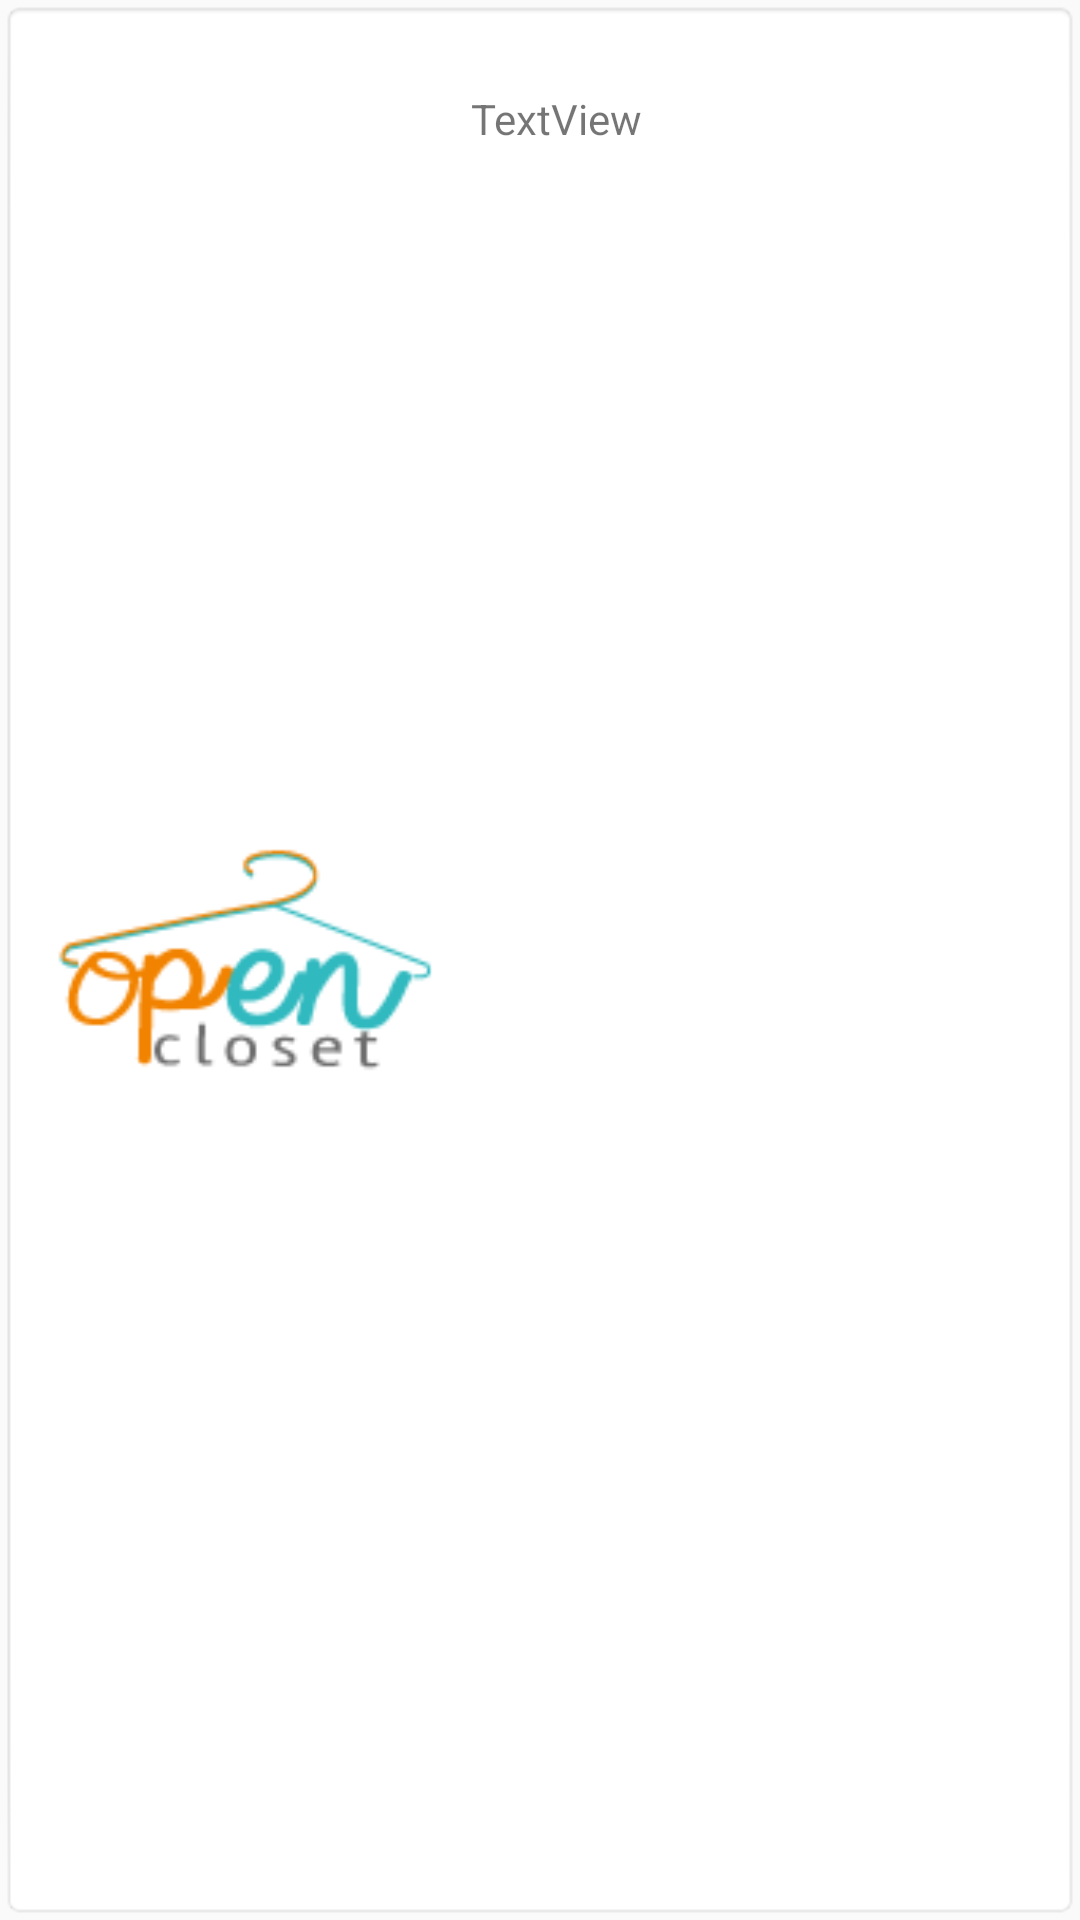

Here is an Android app screen rendered from its layout file. Give the layout XML and the strings, colors and styles it references.
<!-- AndroidManifest.xml: application theme AppTheme -->
<!-- res/layout/fragment_arriendo.xml -->
<android.support.constraint.ConstraintLayout xmlns:android="http://schemas.android.com/apk/res/android"
    xmlns:app="http://schemas.android.com/apk/res-auto"
    xmlns:tools="http://schemas.android.com/tools"
    android:layout_width="match_parent"
    android:layout_height="match_parent"
    android:background="@android:drawable/editbox_background"
    tools:context=".activity.menu.transacciones.ArriendoFragment">

    <ImageView
        android:id="@+id/imgProd"
        android:layout_width="130dp"
        android:layout_height="130dp"
        android:layout_marginStart="8dp"
        android:layout_marginTop="8dp"
        android:layout_marginBottom="8dp"
        android:src="@mipmap/ic_launcher"
        app:layout_constraintBottom_toBottomOf="parent"
        app:layout_constraintStart_toStartOf="parent"
        app:layout_constraintTop_toTopOf="parent" />

    <LinearLayout
        android:layout_width="191dp"
        android:layout_height="match_parent"
        android:layout_marginTop="8dp"
        android:layout_marginEnd="8dp"
        android:layout_marginBottom="8dp"
        android:orientation="vertical"
        app:layout_constraintBottom_toBottomOf="parent"
        app:layout_constraintEnd_toEndOf="parent"
        app:layout_constraintHorizontal_bias="0.378"
        app:layout_constraintStart_toEndOf="@+id/imgProd"
        app:layout_constraintTop_toTopOf="parent">

        <TextView
            android:id="@+id/txtEstado"
            android:layout_width="wrap_content"
            android:layout_height="wrap_content"
            android:layout_marginStart="8dp"
            android:layout_marginTop="16dp"
            android:layout_marginEnd="8dp"
            android:layout_marginBottom="10dp"
            android:lines="2"
            android:minLines="2"
            android:singleLine="false"
            android:text="TextView" />
    </LinearLayout>

</android.support.constraint.ConstraintLayout>
<!-- resources referenced by this layout -->
<resources>
  <!-- mipmap ic_launcher: png bitmap (mipmap-hdpi, 1373 bytes) -->
  <style name="AppTheme" parent="Theme.AppCompat.Light.NoActionBar">
          
          <item name="colorPrimary">@color/colorPrimary</item>
          <item name="colorPrimaryDark">@color/colorPrimaryDark</item>
          <item name="colorAccent">@color/colorAccent</item>
          <item name="android:navigationBarColor">@color/colorPrimaryDark</item>
      </style>
  <color name="colorPrimary">#36bdfe</color>
  <color name="colorPrimaryDark">#5e77c6</color>
  <color name="colorAccent">#F3B83A</color>
</resources>
